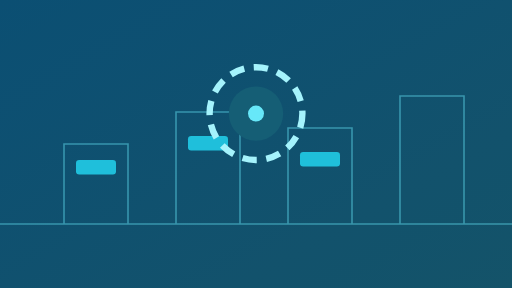
t = 0.00 s
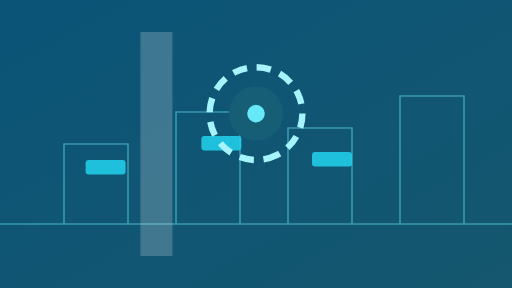
t = 1.75 s
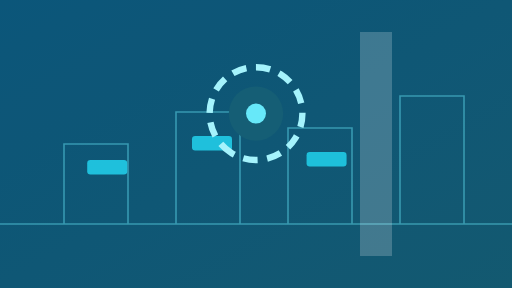
t = 3.38 s
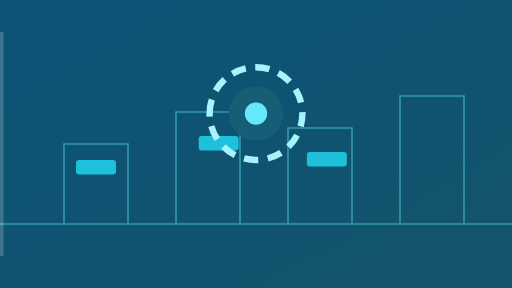
t = 5.00 s
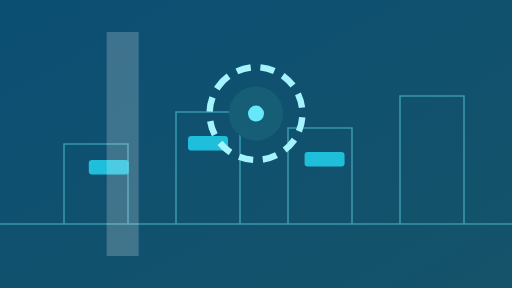
t = 6.00 s
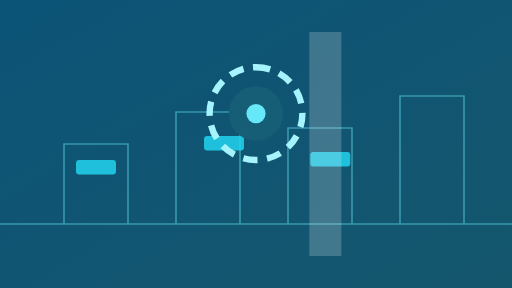
t = 7.50 s

The animated SVG that drew these frames (rendered in a browser with its animation timeline set to each time). Animation: 7 SMIL elements (animate=5,animateTransform=2); one cycle of 10.00 s, repeats indefinitely.

<svg xmlns="http://www.w3.org/2000/svg" viewBox="0 0 640 360" role="img" aria-labelledby="title">
  <title id="title">Manufacturing Trade Expo animated banner</title>
  <defs>
    <linearGradient id="bg" x1="0" y1="0" x2="1" y2="1">
      <stop offset="0%" stop-color="#0c4a6e"/>
      <stop offset="100%" stop-color="#164e63"/>
    </linearGradient>
  </defs>
  <rect width="640" height="360" fill="url(#bg)"/>
  <rect width="640" height="360" fill="#0891b2" opacity="0.12">
    <animate attributeName="opacity" values="0.08;0.18;0.08" dur="6s" repeatCount="indefinite"/>
  </rect>
  <g stroke="#67e8f9" stroke-width="2" fill="none" opacity="0.45">
    <path d="M0 280 H640"/>
    <path d="M80 280 V180 H160 V280"/>
    <path d="M220 280 V140 H300 V280"/>
    <path d="M360 280 V160 H440 V280"/>
    <path d="M500 280 V120 H580 V280"/>
  </g>
  <g fill="#22d3ee" opacity="0.85">
    <rect x="95" y="200" width="50" height="18" rx="4">
      <animate attributeName="x" values="95;115;95" dur="2.5s" repeatCount="indefinite"/>
    </rect>
    <rect x="235" y="170" width="50" height="18" rx="4">
      <animate attributeName="x" values="235;255;235" dur="3s" repeatCount="indefinite"/>
    </rect>
    <rect x="375" y="190" width="50" height="18" rx="4">
      <animate attributeName="x" values="375;395;375" dur="2.8s" repeatCount="indefinite"/>
    </rect>
  </g>
  <g transform="translate(250 72)">
    <circle cx="70" cy="70" r="58" fill="none" stroke="#a5f3fc" stroke-width="8" stroke-dasharray="18 12">
      <animateTransform attributeName="transform" type="rotate" from="0 70 70" to="360 70 70" dur="10s" repeatCount="indefinite"/>
    </circle>
    <circle cx="70" cy="70" r="34" fill="#155e75"/>
    <circle cx="70" cy="70" r="12" fill="#67e8f9">
      <animate attributeName="r" values="10;14;10" dur="2s" repeatCount="indefinite"/>
    </circle>
  </g>
  <g opacity="0.2" fill="#ffffff">
    <rect x="-60" y="40" width="40" height="280" transform="skewX(-12)">
      <animateTransform attributeName="transform" type="translate" values="-60 0;700 0" dur="4.5s" repeatCount="indefinite"/>
    </rect>
  </g>
</svg>
